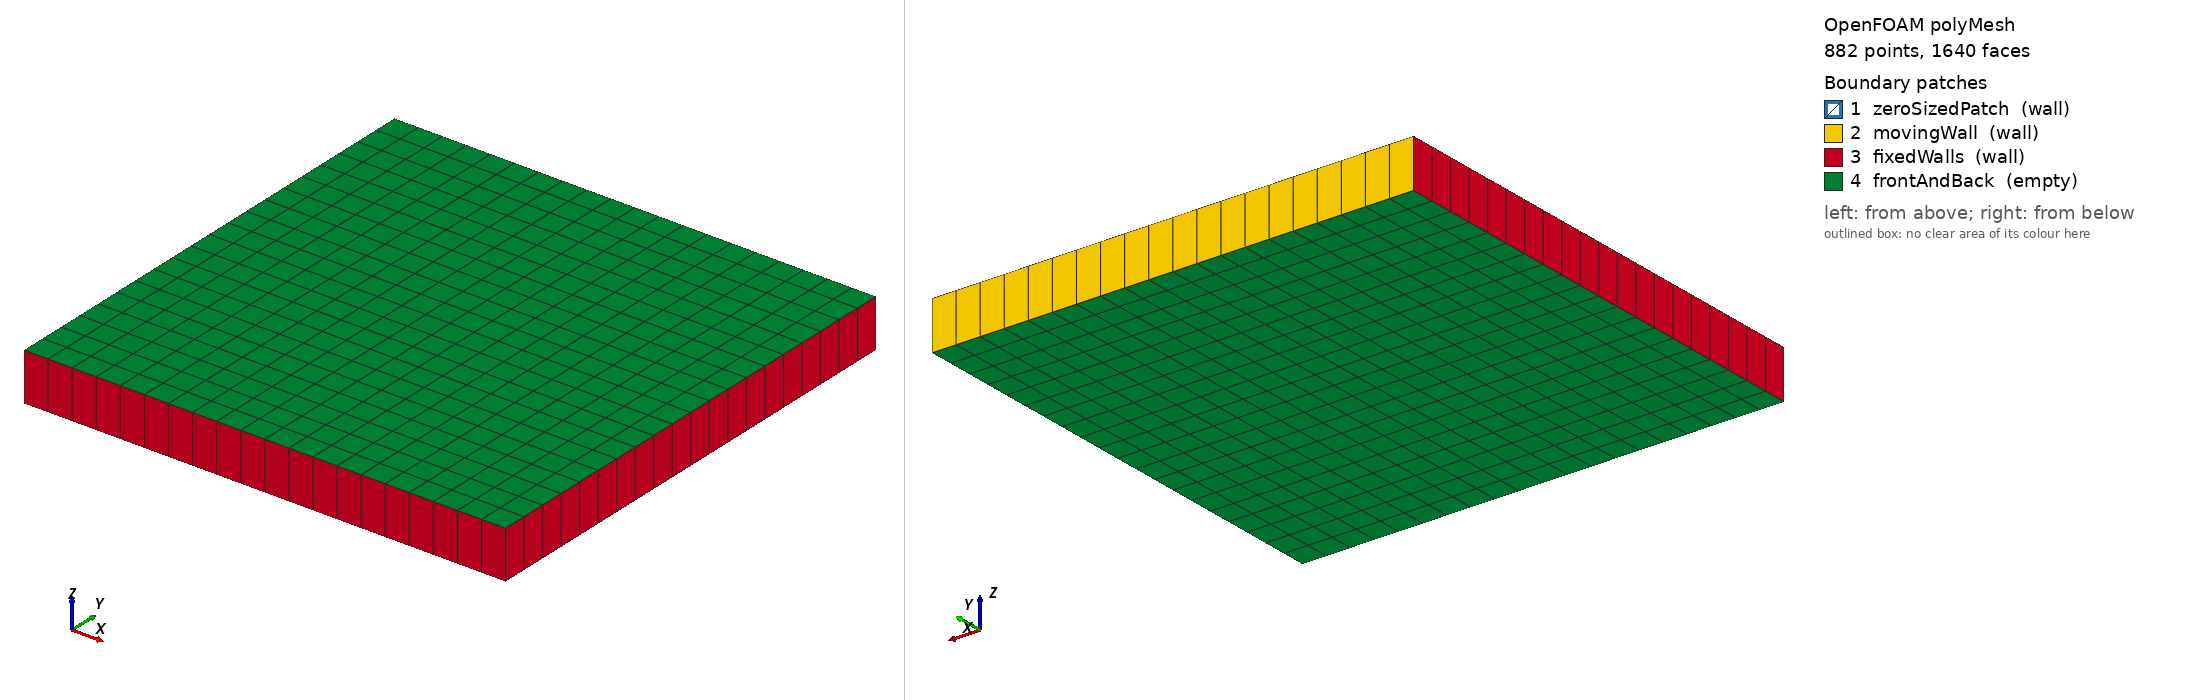

OpenFOAM case: the committed polyMesh, 882 points, 1640 faces. Boundary patches (legend numbers): 1 zeroSizedPatch (wall), 2 movingWall (wall), 3 fixedWalls (wall), 4 frontAndBack (empty). Left view from above one corner, right view from below the opposite corner. Boundary conditions: 0 field file(s) under 0/; 0 of 4 drawn patches have an entry in a shipped field file.

=== constant/polyMesh/boundary ===
/*--------------------------------*- C++ -*----------------------------------*\
| =========                 |                                                 |
| \\      /  F ield         | OpenFOAM: The Open Source CFD Toolbox           |
|  \\    /   O peration     | Version:  2412                                  |
|   \\  /    A nd           | Website:  www.openfoam.com                      |
|    \\/     M anipulation  |                                                 |
\*---------------------------------------------------------------------------*/
FoamFile
{
    version     2.0;
    format      ascii;
    arch        "LSB;label=64;scalar=64";
    class       polyBoundaryMesh;
    location    "constant/polyMesh";
    object      boundary;
}
// * * * * * * * * * * * * * * * * * * * * * * * * * * * * * * * * * * * * * //

4
(
    zeroSizedPatch
    {
        type            wall;
        inGroups        1(wall);
        nFaces          0;
        startFace       760;
    }
    movingWall
    {
        type            wall;
        inGroups        1(wall);
        nFaces          20;
        startFace       760;
    }
    fixedWalls
    {
        type            wall;
        inGroups        1(wall);
        nFaces          60;
        startFace       780;
    }
    frontAndBack
    {
        type            empty;
        inGroups        1(empty);
        nFaces          800;
        startFace       840;
    }
)

// ************************************************************************* //


Also in the case, not shown: constant/polyMesh/faces (numeric list); constant/polyMesh/owner (numeric list); constant/polyMesh/points (numeric list).
